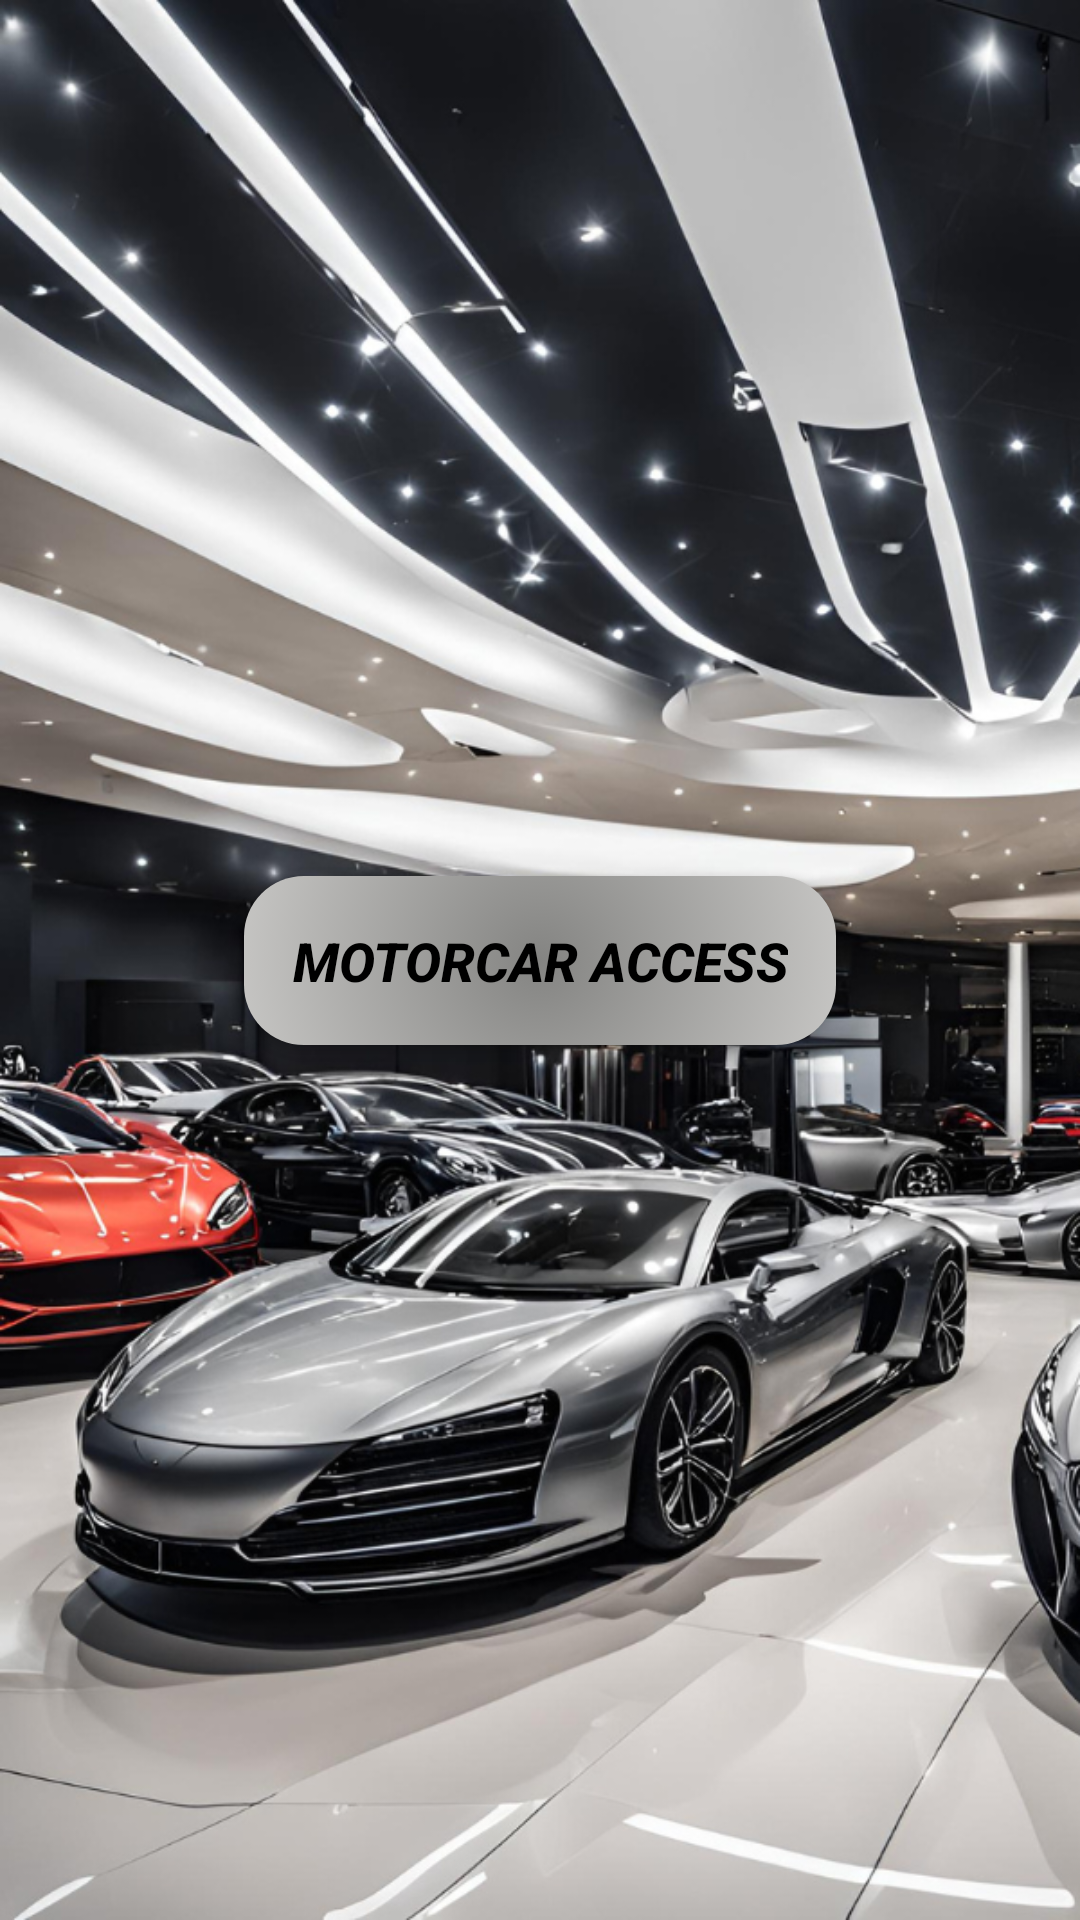

The Android layout XML behind this screen, and the referenced resources:
<!-- AndroidManifest.xml: application theme Theme.MotorCar -->
<!-- res/layout/fragment_launcher.xml -->
<?xml version="1.0" encoding="utf-8"?>
<androidx.constraintlayout.widget.ConstraintLayout xmlns:android="http://schemas.android.com/apk/res/android"
    xmlns:app="http://schemas.android.com/apk/res-auto"
    xmlns:tools="http://schemas.android.com/tools"
    android:layout_width="match_parent"
    android:layout_height="match_parent"
    tools:context=".ui.launcher.LauncherFragment"
    android:background="@drawable/launcher">

    <androidx.appcompat.widget.AppCompatButton
        android:id="@+id/launcher.btn.access"
        style="@style/PrimaryButton"
        android:text="@string/btn.access.app"
        app:layout_constraintBottom_toBottomOf="parent"
        app:layout_constraintEnd_toEndOf="parent"
        app:layout_constraintStart_toStartOf="parent"
        app:layout_constraintTop_toTopOf="parent"
        android:padding="@dimen/margin16"/>

</androidx.constraintlayout.widget.ConstraintLayout>
<!-- resources referenced by this layout -->
<resources>
  <dimen name="margin16">16dp</dimen>
  <!-- drawable launcher: png bitmap (drawable, 729081 bytes) -->
  <string name="btn.access.app"><b><i>MotorCar Access</i></b></string>
  <style name="PrimaryButton" parent="Widget.AppCompat.Button">
          <item name="android:layout_width">wrap_content</item>
          <item name="android:layout_height">wrap_content</item>
          <item name="android:textSize">@dimen/text.button</item>
          <item name="android:textColor">@color/black</item>
          <item name="android:background">@drawable/primary_background_style</item>
      </style>
  <style name="Theme.MotorCar" parent="Base.Theme.MotorCar">
          <item name="windowActionBar">false</item>
          <item name="windowNoTitle">true</item>
          <item name="android:windowFullscreen">true</item>
      </style>
  <dimen name="text.button">18sp</dimen>
  <color name="black">#FF000000</color>
  <!-- drawable primary_background_style (drawable) -->
  <?xml version="1.0" encoding="utf-8"?>
  <selector xmlns:android="http://schemas.android.com/apk/res/android">
  
      <item>
          <shape>
              <corners android:radius="20dp"/>
              <gradient android:centerColor="@color/silver.platinum"
                  android:endColor="@color/grey.titanium"
                  android:startColor="@color/grey.gunmetal"
                  android:gradientRadius="300dp"
                  android:type="radial"/>
          </shape>
      </item>
  </selector>
  <style name="Base.Theme.MotorCar" parent="Theme.Material3.DayNight.NoActionBar">
          
          
      </style>
  <color name="silver.platinum">#E5E4E2</color>
  <color name="grey.titanium">#C0C0C0</color>
  <color name="grey.gunmetal">#848482</color>
</resources>
